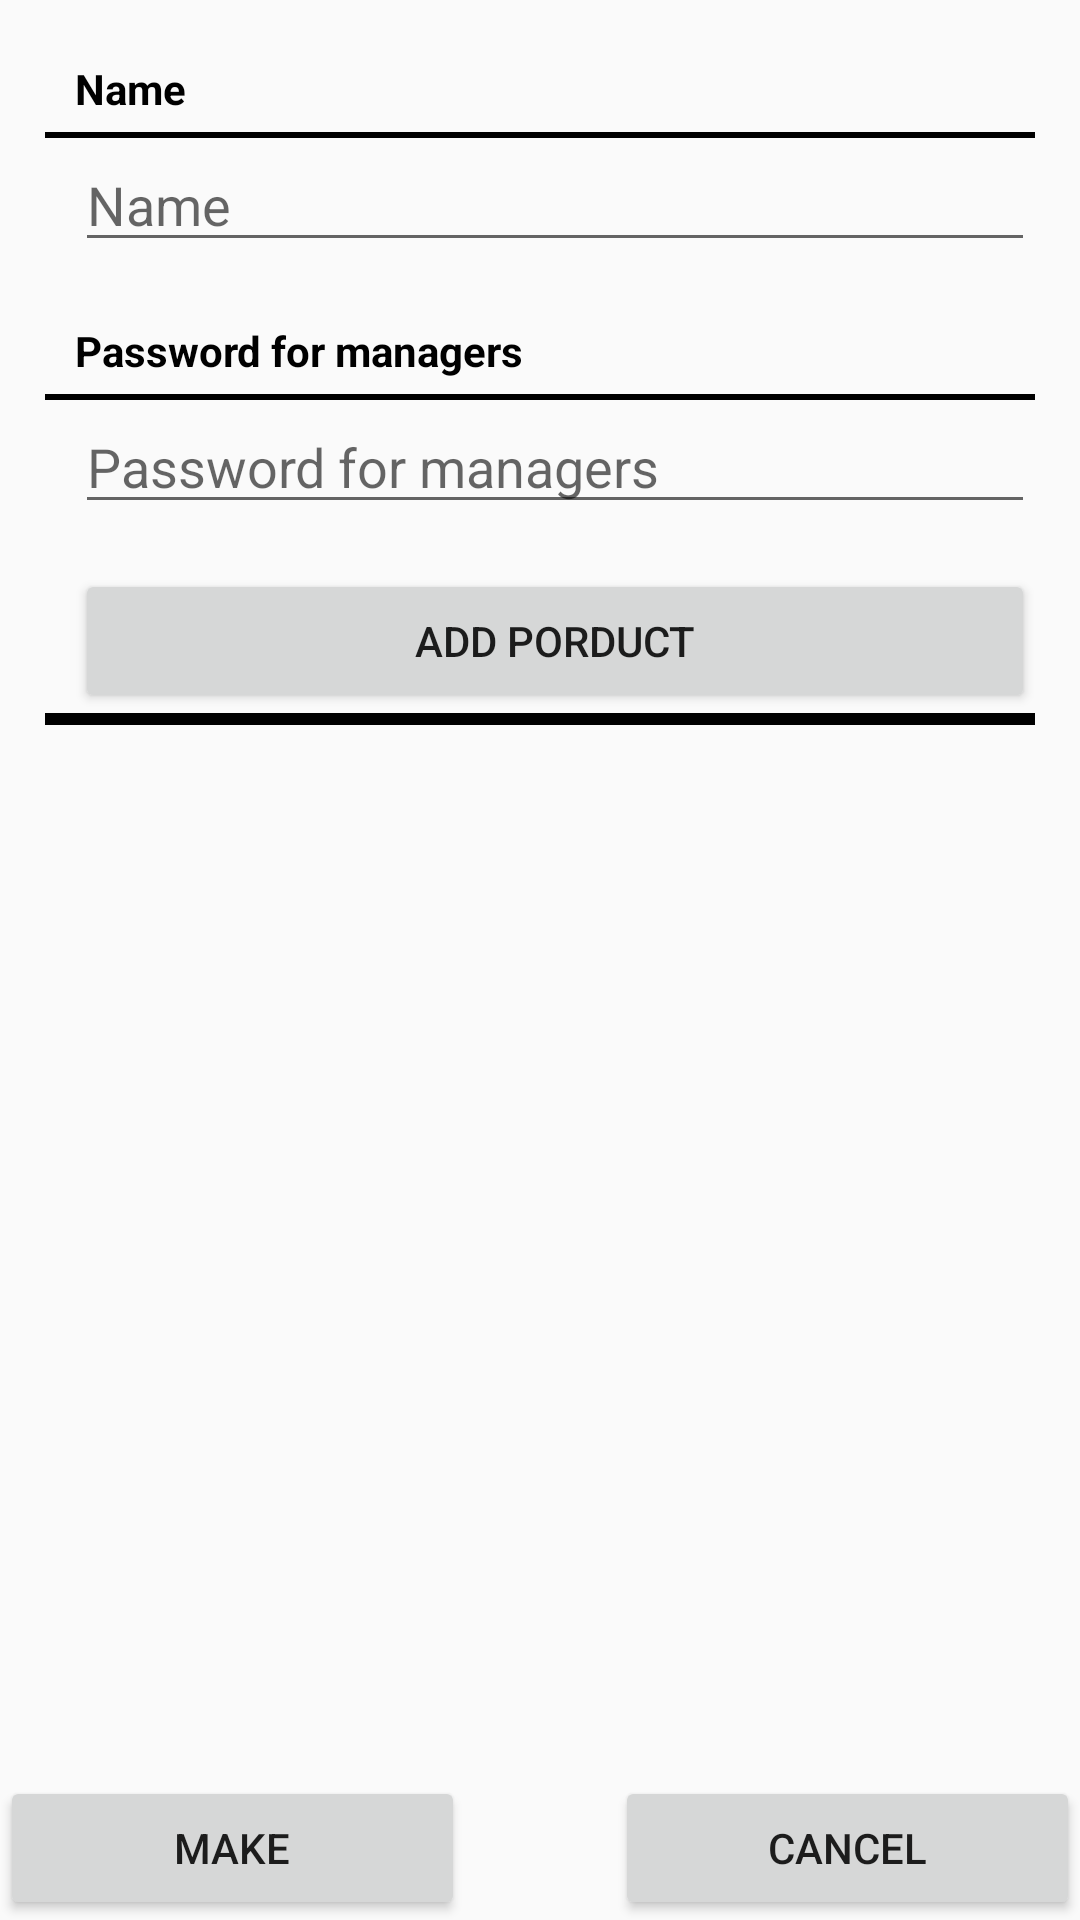

Layout XML and referenced resources for this Android screen:
<!-- AndroidManifest.xml: application theme Theme.AppCompat.Light -->
<!-- res/layout/fragment_make_market.xml -->
<?xml version="1.0" encoding="utf-8"?>
<androidx.constraintlayout.widget.ConstraintLayout xmlns:android="http://schemas.android.com/apk/res/android"
    xmlns:app="http://schemas.android.com/apk/res-auto"
    xmlns:tools="http://schemas.android.com/tools"
    android:layout_width="match_parent"
    android:layout_height="match_parent"
    tools:context=".ui.home.MercadoFragment">

    <LinearLayout
        android:id="@+id/linearLayout2"
        android:layout_width="0dp"
        android:layout_height="0dp"
        android:orientation="vertical"
        app:layout_constraintBottom_toTopOf="@+id/linearLayout4"
        app:layout_constraintEnd_toEndOf="parent"
        app:layout_constraintHorizontal_bias="0.0"
        app:layout_constraintStart_toStartOf="parent"
        app:layout_constraintTop_toTopOf="parent">

        <LinearLayout
            android:layout_width="match_parent"
            android:layout_height="wrap_content"
            android:orientation="vertical">

            <TextView
                android:layout_width="match_parent"
                android:layout_height="wrap_content"
                android:layout_marginTop="15dp"
                android:gravity="start"
                android:paddingLeft="25dp"
                android:paddingTop="5dp"
                android:paddingRight="25dp"
                android:paddingBottom="5dp"
                android:text="@string/name_text"
                android:textColor="@android:color/black"
                android:textStyle="bold" />

            <View
                android:id="@+id/view5"
                android:layout_width="match_parent"
                android:layout_height="2dp"
                android:layout_marginStart="15dp"
                android:layout_marginLeft="15dp"
                android:layout_marginEnd="15dp"
                android:layout_marginRight="15dp"
                android:layout_weight="1"
                android:background="@color/toolbar_background_color"
                app:layout_constraintEnd_toEndOf="parent"
                app:layout_constraintStart_toStartOf="parent"
                app:layout_constraintTop_toBottomOf="@+id/filter_menu_linearlayout" />

            <EditText
                android:id="@+id/make_market_nombre_field"
                android:layout_width="match_parent"
                android:layout_height="wrap_content"
                android:layout_marginStart="25dp"
                android:layout_marginLeft="25dp"
                android:layout_marginEnd="15dp"
                android:layout_marginRight="15dp"
                android:ems="10"
                android:hint="@string/name_text"
                android:inputType="textPersonName" />

            <TextView
                android:id="@+id/textView"
                android:layout_width="match_parent"
                android:layout_height="wrap_content"
                android:layout_marginTop="15dp"
                android:gravity="start"
                android:paddingLeft="25dp"
                android:paddingTop="5dp"
                android:paddingRight="25dp"
                android:paddingBottom="5dp"
                android:text="@string/password_for_managers_text"
                android:textColor="@android:color/black"
                android:textStyle="bold" />

            <View
                android:id="@+id/view6"
                android:layout_width="match_parent"
                android:layout_height="2dp"
                android:layout_marginStart="15dp"
                android:layout_marginLeft="15dp"
                android:layout_marginEnd="15dp"
                android:layout_marginRight="15dp"
                android:layout_weight="1"
                android:background="@color/toolbar_background_color"
                app:layout_constraintEnd_toEndOf="parent"
                app:layout_constraintStart_toStartOf="parent"
                app:layout_constraintTop_toBottomOf="@+id/filter_menu_linearlayout" />

            <EditText
                android:id="@+id/make_market_password_field"
                android:layout_width="match_parent"
                android:layout_height="wrap_content"
                android:layout_marginStart="25dp"
                android:layout_marginLeft="25dp"
                android:layout_marginEnd="15dp"
                android:layout_marginRight="15dp"
                android:ems="10"
                android:hint="@string/password_for_managers_text"
                android:inputType="textPassword" />
        </LinearLayout>

        <LinearLayout
            android:layout_width="match_parent"
            android:layout_height="wrap_content"
            android:layout_marginTop="15dp"
            android:orientation="vertical">

            <LinearLayout
                android:layout_width="match_parent"
                android:layout_height="match_parent"
                android:layout_marginStart="25dp"
                android:layout_marginLeft="25dp"
                android:layout_marginEnd="15dp"
                android:layout_marginRight="15dp"
                android:orientation="horizontal">

                <Button
                    android:id="@+id/make_market_add_product"
                    android:layout_width="match_parent"
                    android:layout_height="match_parent"
                    android:layout_weight="1"
                    android:text="ADD Porduct" />

            </LinearLayout>

            <View
                android:id="@+id/view8"
                android:layout_width="match_parent"
                android:layout_height="2dp"
                android:layout_marginStart="15dp"
                android:layout_marginLeft="15dp"
                android:layout_marginEnd="15dp"
                android:layout_marginRight="15dp"
                android:background="@color/toolbar_background_color"
                app:layout_constraintEnd_toEndOf="parent"
                app:layout_constraintStart_toStartOf="parent"
                app:layout_constraintTop_toBottomOf="@+id/filter_menu_linearlayout" />

            <include
                android:id="@+id/make_market_product_list"
                layout="@layout/list_products"
                android:layout_width="match_parent"
                android:layout_height="match_parent"
                android:layout_marginStart="15dp"
                android:layout_marginLeft="15dp"
                android:layout_marginEnd="15dp"
                android:layout_marginRight="15dp"
                android:layout_weight="1" />

            <View
                android:id="@+id/view9"
                android:layout_width="match_parent"
                android:layout_height="2dp"
                android:layout_marginStart="15dp"
                android:layout_marginLeft="15dp"
                android:layout_marginEnd="15dp"
                android:layout_marginRight="15dp"
                android:background="@color/toolbar_background_color"
                app:layout_constraintEnd_toEndOf="parent"
                app:layout_constraintStart_toStartOf="parent"
                app:layout_constraintTop_toBottomOf="@+id/filter_menu_linearlayout" />

        </LinearLayout>

    </LinearLayout>

    <LinearLayout
        android:id="@+id/linearLayout4"
        android:layout_width="0dp"
        android:layout_height="wrap_content"
        android:layout_gravity="center"
        android:orientation="horizontal"
        app:layout_constraintBottom_toBottomOf="parent"
        app:layout_constraintEnd_toEndOf="parent"
        app:layout_constraintStart_toStartOf="parent">

        <Button
            android:id="@+id/buacceptmercado"
            android:layout_width="match_parent"
            android:layout_height="wrap_content"
            android:layout_weight="1"
            android:text="Make" />

        <Space
            android:layout_width="50dp"
            android:layout_height="wrap_content" />

        <Button
            android:id="@+id/buttonCancelmercado"
            android:layout_width="match_parent"
            android:layout_height="wrap_content"
            android:layout_weight="1"
            android:text="Cancel" />

    </LinearLayout>

</androidx.constraintlayout.widget.ConstraintLayout>
<!-- res/layout/list_products.xml (included above) -->
<?xml version="1.0" encoding="utf-8"?>
<androidx.recyclerview.widget.RecyclerView xmlns:android="http://schemas.android.com/apk/res/android"
    xmlns:app="http://schemas.android.com/apk/res-auto"
    xmlns:tools="http://schemas.android.com/tools"
    android:id="@+id/listaproductos"
    android:name="com.josealex.granadacontributions.ui.rview.ItemFragment"
    android:layout_width="match_parent"
    android:layout_height="match_parent"
    android:layout_marginLeft="16dp"
    android:layout_marginRight="16dp"
    app:layoutManager="LinearLayoutManager"

    tools:listitem="@layout/list_item_product" />
<!-- res/layout/list_item_product.xml (included above) -->
<?xml version="1.0" encoding="utf-8"?>
<LinearLayout xmlns:android="http://schemas.android.com/apk/res/android"
    xmlns:app="http://schemas.android.com/apk/res-auto"
    xmlns:tools="http://schemas.android.com/tools"
    android:layout_width="match_parent"
    android:layout_height="50dp"
    android:gravity="center"
    android:orientation="horizontal">

    <TextView
        android:id="@+id/item_product_cantidad"
        android:layout_width="wrap_content"
        android:layout_height="wrap_content"
        android:layout_marginStart="10dp"
        android:layout_marginLeft="10dp"
        android:gravity="end"
        android:minWidth="50dp"
        tools:text="x99" />

    <TextView
        android:id="@+id/item_product_name"
        android:layout_width="0dp"
        android:layout_height="match_parent"
        android:layout_marginStart="20dp"
        android:layout_marginLeft="20dp"
        android:layout_marginEnd="20dp"
        android:layout_marginRight="20dp"
        android:layout_weight="1"
        android:gravity="start|center_vertical"
        android:textAppearance="?attr/textAppearanceListItem"
        android:textSize="14sp"
        tools:text="product name" />

    <TextView
        android:id="@+id/item_product_price"
        android:layout_width="wrap_content"
        android:layout_height="match_parent"
        android:layout_marginStart="20dp"
        android:layout_marginLeft="20dp"
        android:layout_marginEnd="20dp"
        android:layout_marginRight="20dp"
        android:gravity="center|start"
        android:minWidth="50dp"
        android:textAppearance="?attr/textAppearanceListItem"
        android:textSize="14sp"
        tools:text="0€" />

</LinearLayout>
<!-- resources referenced by this layout -->
<resources>
  <color name="toolbar_background_color">#000000</color>
  <string name="name_text">Name</string>
  <string name="password_for_managers_text">Password for managers</string>
</resources>
